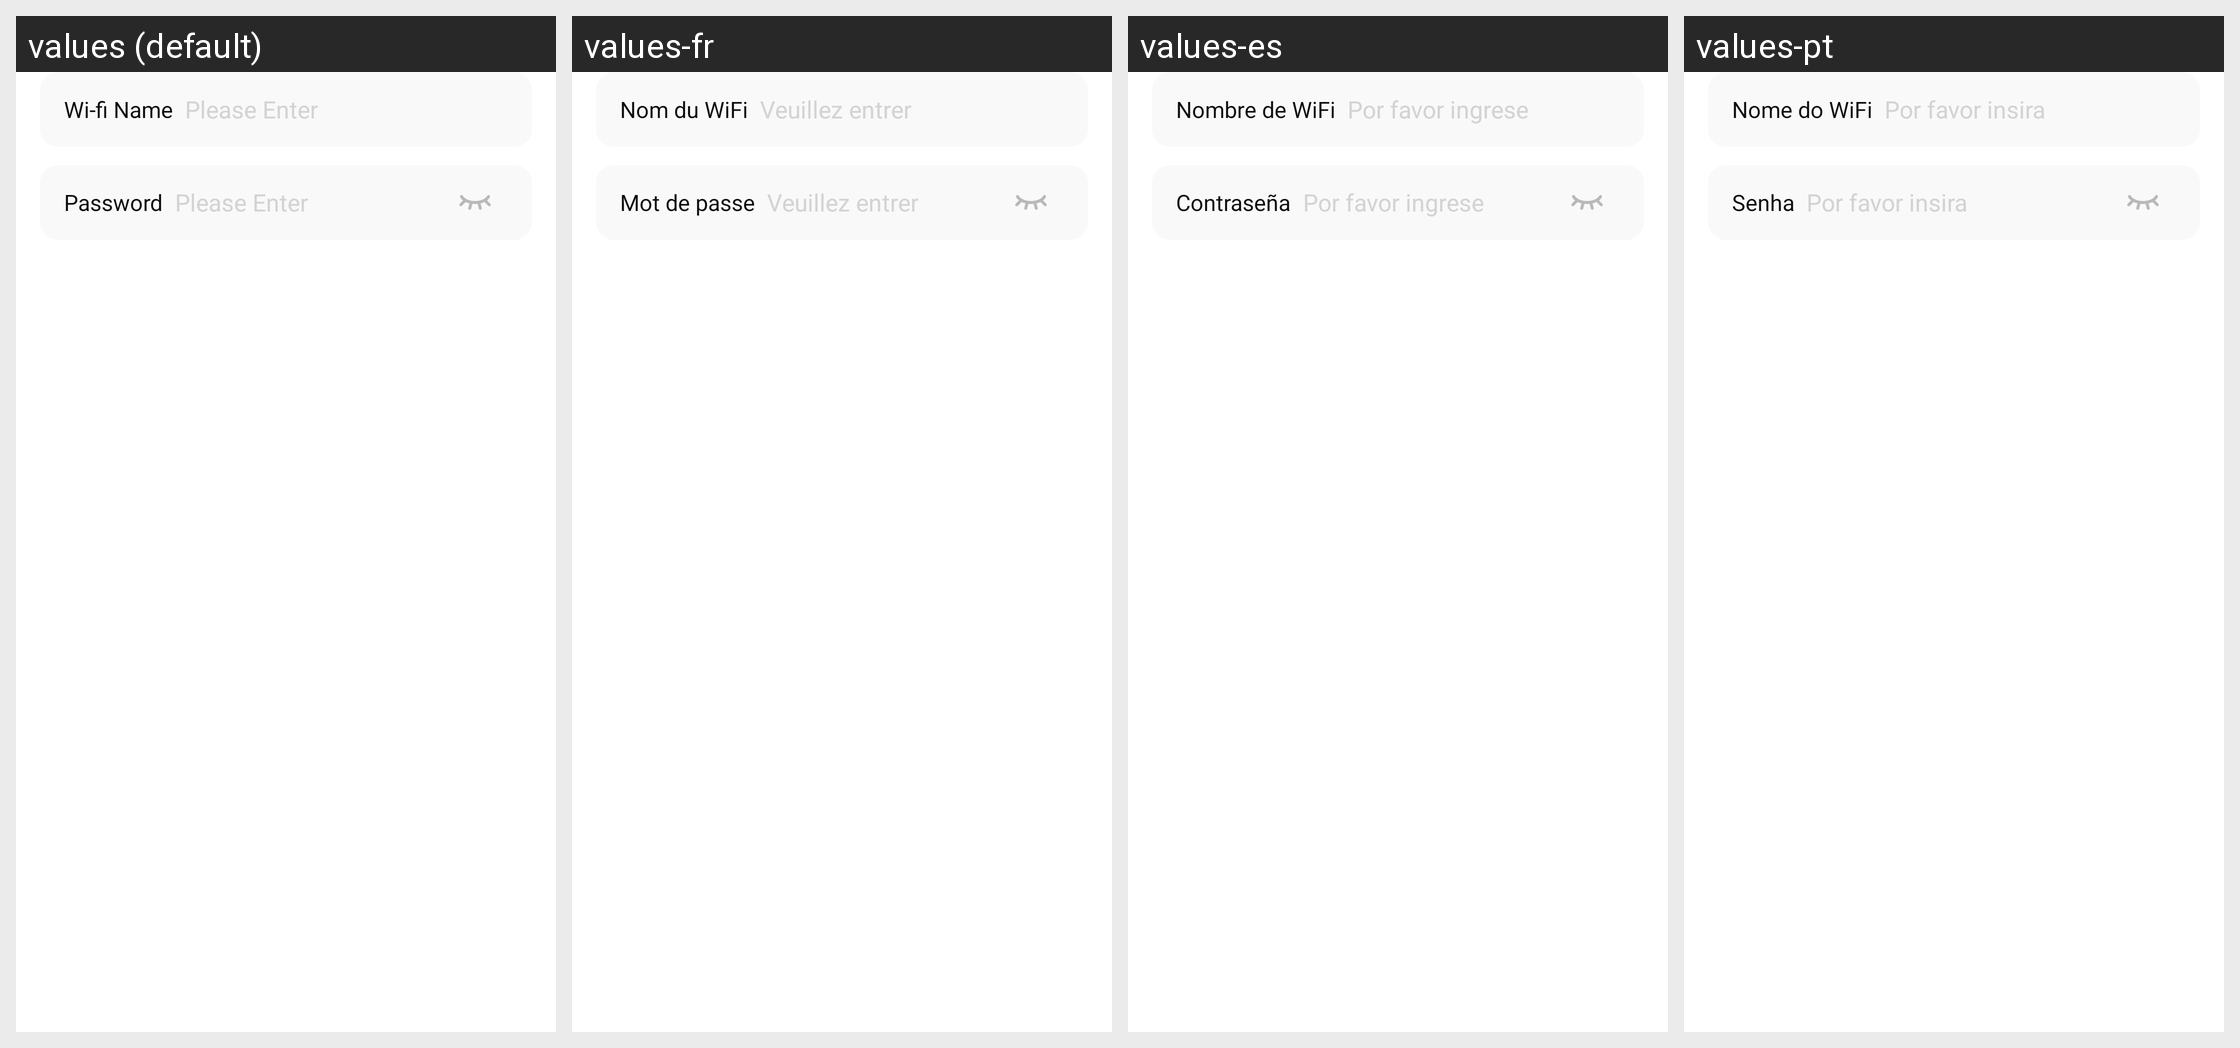

For this localized Android screen grid, give each drawn string resource with its value in every locale shown.
Android screen res/layout/layout_qrcode_wifi.xml rendered under 4 locales, left to right: values (default), values-fr, values-es, values-pt. Device: Nexus 5 (rendered at 1080×1920; each locale shown at half size, 540×960, under a caption strip naming it); theme Theme.SmartQRcode.
Other locales in the repository, not shown: values-ar, values-de, values-hi, values-ja, values-ko, values-ru, values-vi, values-zh-rTW.
Strings drawn on this screen, with the default value and each locale's value (text and hints the layout hard-codes, and strings that could not be matched under every locale, appear in the picture but are not listed):

wifi_name
  values: Wi-fi Name
  values-fr: Nom du WiFi
  values-es: Nombre de WiFi
  values-pt: Nome do WiFi

please_enter
  values: Please Enter
  values-fr: Veuillez entrer
  values-es: Por favor ingrese
  values-pt: Por favor insira

password
  values: Password
  values-fr: Mot de passe
  values-es: Contraseña
  values-pt: Senha
